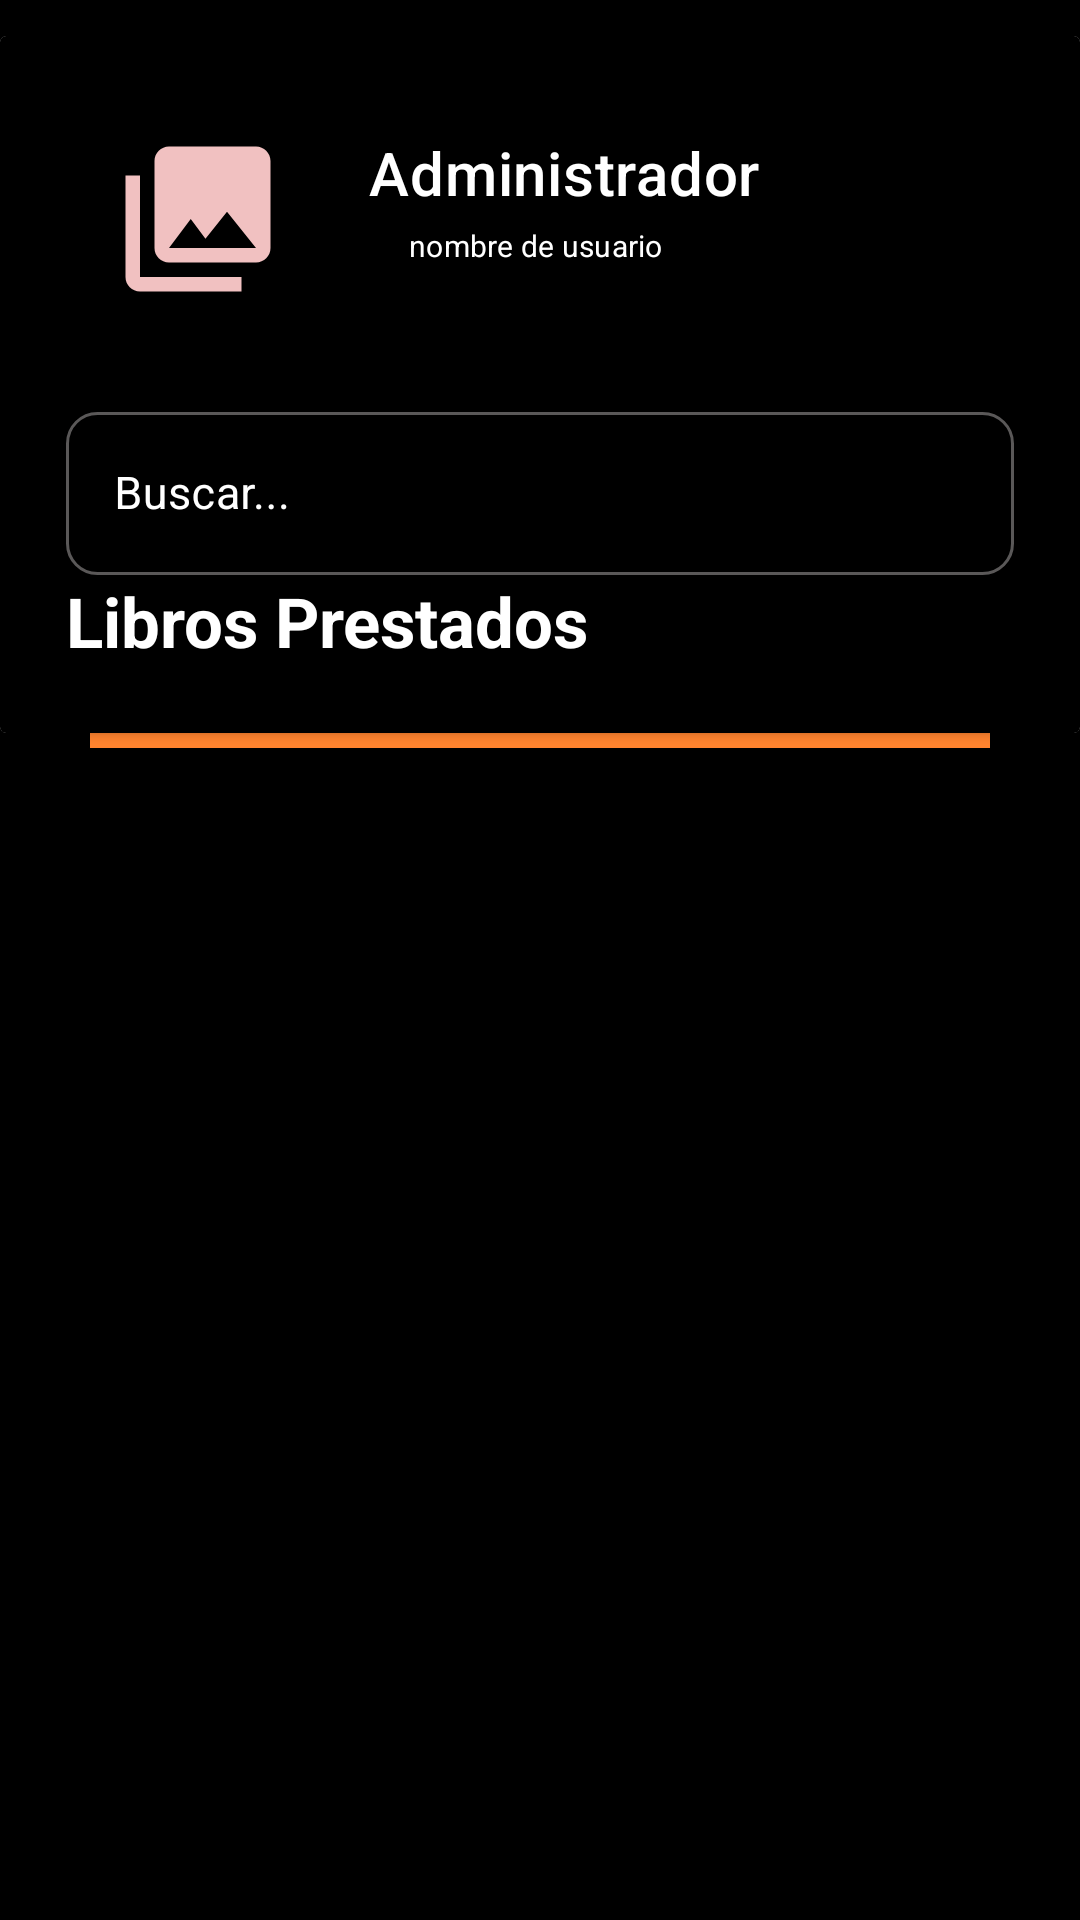

Produce the Android XML layout that renders to this screen, including the resource entries it uses.
<!-- AndroidManifest.xml: application theme Theme.BibliotecaTaller -->
<!-- res/layout/activity_admin_libros_prestados.xml -->
<?xml version="1.0" encoding="utf-8"?>
<androidx.constraintlayout.widget.ConstraintLayout xmlns:android="http://schemas.android.com/apk/res/android"
xmlns:app="http://schemas.android.com/apk/res-auto"
xmlns:tools="http://schemas.android.com/tools"
android:layout_width="match_parent"
android:layout_height="match_parent"
android:background="@color/black"
tools:context=".ClasesAdministrador.AdminLibrosPrestados">

<LinearLayout
    android:id="@+id/dataLayout"
    android:layout_width="0dp"
    android:layout_height="wrap_content"
    android:layout_marginBottom="22dp"
    android:orientation="vertical"
    app:layout_constraintBottom_toTopOf="@+id/scrollView3"
    app:layout_constraintEnd_toEndOf="parent"
    app:layout_constraintStart_toStartOf="parent"
    app:layout_constraintTop_toTopOf="parent">

    <androidx.cardview.widget.CardView
        android:layout_width="match_parent"
        android:layout_height="wrap_content"
        android:layout_marginTop="12dp">

        <LinearLayout
            android:layout_width="match_parent"
            android:layout_height="match_parent"
            android:background="@color/black"
            android:gravity="fill_horizontal"
            android:orientation="vertical"
            android:padding="12dp">

            <RelativeLayout
                android:layout_width="match_parent"
                android:layout_height="wrap_content"
                android:padding="10dp">

                <ImageView
                    android:id="@+id/ivIcon"
                    android:layout_width="68dp"
                    android:layout_height="58dp"
                    android:layout_alignParentStart="true"
                    android:layout_centerVertical="true"
                    android:layout_marginStart="10dp"
                    android:layout_marginTop="10dp"
                    android:layout_marginEnd="10dp"
                    android:layout_marginBottom="10dp"
                    android:src="@drawable/ic_librosinfoto" />

                <TextView
                    android:id="@+id/tvNameContact"
                    style="@style/TextAppearance.MaterialComponents.Headline6"
                    android:layout_width="140dp"
                    android:layout_height="22dp"
                    android:layout_alignParentTop="true"
                    android:layout_marginStart="8dp"
                    android:layout_marginTop="10dp"
                    android:layout_toEndOf="@id/ivIcon"
                    android:gravity="center"
                    android:text="Administrador"
                    android:textColor="@color/white" />

                <TextView
                    android:id="@+id/tvAddressContact"
                    style="@style/TextAppearance.MaterialComponents.Subtitle1"
                    android:layout_width="111dp"
                    android:layout_height="22dp"
                    android:layout_below="@+id/tvNameContact"
                    android:layout_marginStart="13dp"
                    android:layout_marginTop="5dp"
                    android:layout_toEndOf="@id/ivIcon"
                    android:gravity="center"
                    android:text="nombre de usuario"
                    android:textColor="@color/white"
                    android:textSize="10sp" />

                <ImageView
                    android:id="@+id/PopupMenu"
                    android:layout_width="30dp"
                    android:layout_height="30dp"
                    android:layout_alignParentStart="true"
                    android:layout_centerVertical="true"
                    android:layout_marginStart="316dp"
                    android:layout_marginTop="10dp"
                    android:layout_marginEnd="10dp"
                    android:layout_marginBottom="10dp"
                    android:src="@drawable/ic_addpopupsalir" />

                <com.google.android.material.textfield.TextInputLayout
                    android:id="@+id/tilEmail"
                    style="@style/TextAppearance.MaterialComponents.Subtitle1"
                    android:layout_width="match_parent"
                    android:layout_height="wrap_content"
                    android:layout_below="@+id/tvAddressContact"
                    android:layout_toEndOf="@id/ivIcon"
                    android:gravity="center"
                    android:text="Telefono del contacto" />
            </RelativeLayout>

            <LinearLayout
                android:layout_width="match_parent"
                android:layout_height="wrap_content"
                android:orientation="vertical"
                android:padding="10dp">

                <LinearLayout
                    android:layout_width="match_parent"
                    android:layout_height="wrap_content"
                    android:orientation="horizontal">

                    <com.google.android.material.textfield.TextInputLayout

                        android:id="@+id/tilSearch"
                        style="@style/Widget.MaterialComponents.TextInputLayout.OutlinedBox"
                        android:layout_width="match_parent"
                        android:layout_height="wrap_content"
                        android:hint="Buscar..."
                        android:textColorHint="@color/white"
                        app:endIconMode="clear_text"
                        app:hintTextColor="@color/white"
                        app:startIconDrawable="@drawable/ic_buscar"
                        app:startIconTint="#7c7c7c">

                        <com.google.android.material.textfield.TextInputEditText
                            android:id="@+id/tietSearch"
                            android:layout_width="match_parent"
                            android:layout_height="wrap_content"
                            android:background="@drawable/custom_edit_text_search"
                            android:inputType="textCapCharacters"
                            android:textColor="@color/white"
                            android:textSize="15dp" />
                    </com.google.android.material.textfield.TextInputLayout>
                </LinearLayout>


                <TextView
                    android:id="@+id/tvText"
                    android:layout_width="wrap_content"
                    android:layout_height="wrap_content"
                    android:text="Libros Prestados"
                    android:textColor="@color/white"
                    android:textSize="23dp"
                    android:textStyle="bold" />
            </LinearLayout>
        </LinearLayout>

    </androidx.cardview.widget.CardView>

    <View
        android:layout_width="match_parent"
        android:layout_height="5dp"
        android:layout_marginStart="30dp"
        android:layout_marginEnd="30dp"
        android:background="#FF832E" />
</LinearLayout>

<ScrollView
    android:id="@+id/scrollView3"
    android:layout_width="0dp"
    android:layout_height="0dp"
    android:layout_marginStart="30dp"
    android:layout_marginEnd="30dp"
    app:layout_constraintEnd_toEndOf="parent"
    app:layout_constraintStart_toStartOf="parent"
    app:layout_constraintTop_toBottomOf="@+id/dataLayout">

    <LinearLayout
        android:layout_width="match_parent"
        android:layout_height="wrap_content"
        android:orientation="vertical">

        <androidx.recyclerview.widget.RecyclerView
            android:layout_width="341dp"
            android:layout_height="409dp" />
    </LinearLayout>
</ScrollView>


</androidx.constraintlayout.widget.ConstraintLayout>
<!-- resources referenced by this layout -->
<resources>
  <!-- drawable custom_edit_text_search (drawable) -->
  <?xml version="1.0" encoding="utf-8"?>
  
  <shape xmlns:android="http://schemas.android.com/apk/res/android">
      <stroke android:width="1sp" android:color="#5A5858"></stroke>
      <corners android:radius="10dp"></corners>
      <stroke android:color="#5A5858"></stroke>
  </shape>
  <!-- drawable ic_addpopupsalir (drawable) -->
  <vector android:height="24dp" android:tint="#FF832E"
      android:viewportHeight="24" android:viewportWidth="24"
      android:width="24dp" xmlns:android="http://schemas.android.com/apk/res/android">
      <path android:fillColor="@android:color/white" android:pathData="M21,11H6.83l3.58,-3.59L9,6l-6,6 6,6 1.41,-1.41L6.83,13H21z"/>
  </vector>
  <!-- drawable ic_librosinfoto (drawable) -->
  <vector android:height="24dp" android:tint="#F1C1C1"
      android:viewportHeight="24" android:viewportWidth="24"
      android:width="24dp" xmlns:android="http://schemas.android.com/apk/res/android">
      <path android:fillColor="@android:color/white" android:pathData="M22,16L22,4c0,-1.1 -0.9,-2 -2,-2L8,2c-1.1,0 -2,0.9 -2,2v12c0,1.1 0.9,2 2,2h12c1.1,0 2,-0.9 2,-2zM11,12l2.03,2.71L16,11l4,5L8,16l3,-4zM2,6v14c0,1.1 0.9,2 2,2h14v-2L4,20L4,6L2,6z"/>
  </vector>
  <style name="Theme.BibliotecaTaller" parent="Theme.MaterialComponents.DayNight.DarkActionBar">
          
          <item name="colorPrimary">@color/purple_500</item>
          <item name="colorPrimaryVariant">@color/purple_700</item>
          <item name="colorOnPrimary">@color/white</item>
          
          <item name="colorSecondary">@color/teal_200</item>
          <item name="colorSecondaryVariant">@color/teal_700</item>
          <item name="colorOnSecondary">@color/black</item>
          
          <item name="android:statusBarColor" tools:targetApi="l">?attr/colorPrimaryVariant</item>
          
      </style>
  <!-- not gathered from this repository: default colours our renderer supplied (Android Studio template values) -->
  <color name="purple_500">#FF6200EE</color>
  <color name="purple_700">#FF3700B3</color>
  <color name="teal_200">#FF03DAC5</color>
  <color name="teal_700">#FF018786</color>
  <color name="black">#FF000000</color>
  <color name="white">#FFFFFFFF</color>
</resources>
